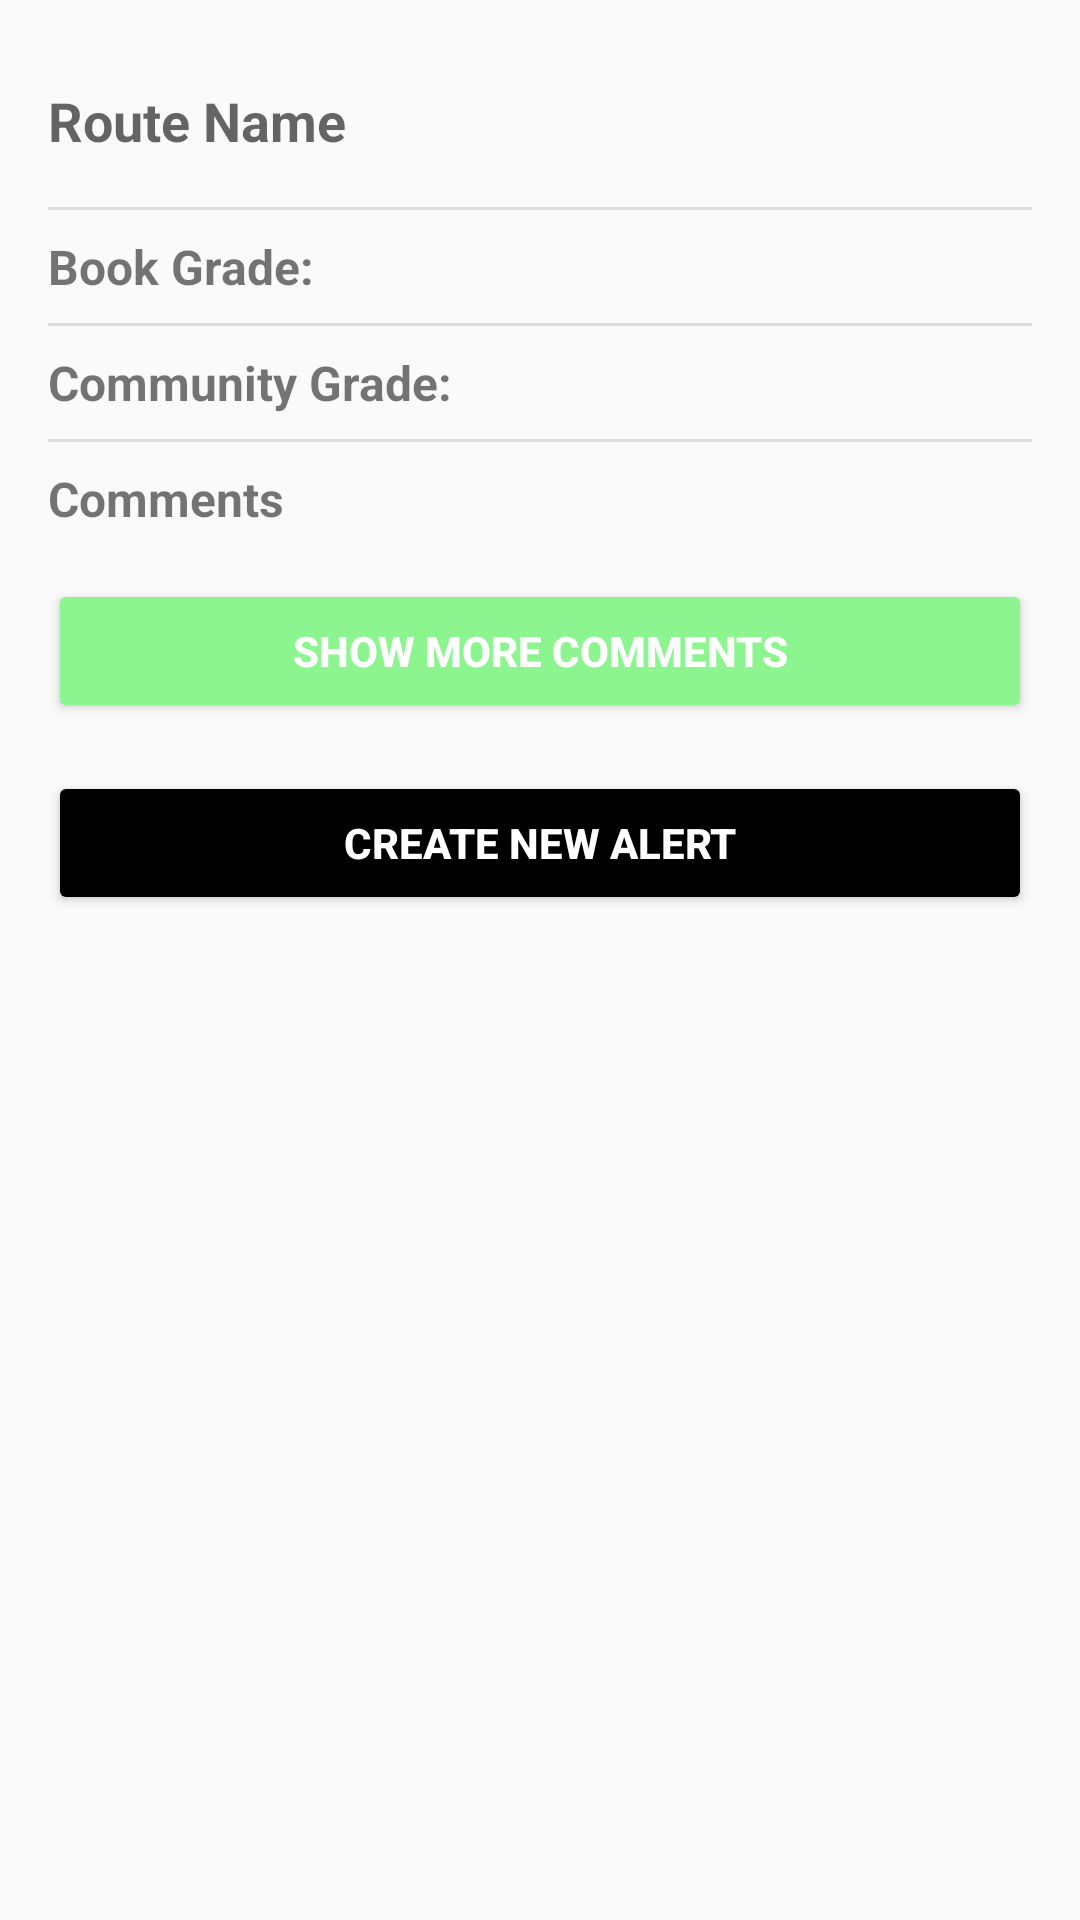

Android layout source for this screen:
<!-- AndroidManifest.xml: application theme Theme.SkechyCrag -->
<!-- res/layout/more_info_dialog.xml -->
<LinearLayout xmlns:android="http://schemas.android.com/apk/res/android"
    android:layout_width="match_parent"
    android:layout_height="wrap_content"
    android:orientation="vertical"
    android:padding="16dp">

    <RelativeLayout
        android:layout_width="match_parent"
        android:layout_height="wrap_content">

        <TextView
            android:id="@+id/textViewRouteName"
            android:layout_width="wrap_content"
            android:layout_height="wrap_content"
            android:layout_alignParentStart="true"
            android:hint="Route Name"
            android:layout_marginTop="12dp"
            android:textStyle="bold"
            android:textSize="18sp"
            android:textColor="@color/primaryColor" />

        <ImageButton
            android:id="@+id/alertButton"
            android:layout_width="48dp"
            android:layout_height="48dp"
            android:layout_alignParentEnd="true"
            android:src="@drawable/ic_info"
            android:background="?attr/selectableItemBackgroundBorderless"
            android:contentDescription="@string/info" />

    </RelativeLayout>

    <View
        style="@style/DividerStyle"
        android:layout_marginTop="5dp"
        />

    <TextView
        android:id="@+id/textViewBookGrade"
        android:layout_width="match_parent"
        android:layout_height="wrap_content"
        android:text="Book Grade: "
        android:textSize="16sp"
        android:textStyle="bold"
        android:paddingVertical="8dp" />



    <View
        style="@style/DividerStyle"/>
    <TextView
        android:id="@+id/textViewCommunityGrade"
        android:layout_width="match_parent"
        android:layout_height="wrap_content"
        android:text="Community Grade: "
        android:textSize="16sp"
        android:textStyle="bold"
        android:paddingVertical="8dp" />


    <View
        style="@style/DividerStyle" />

    <TextView
        android:id="@+id/textViewComments"
        android:layout_width="match_parent"
        android:layout_height="wrap_content"
        android:text="Comments"
        android:textStyle="bold"
        android:textSize="16sp"
        android:paddingVertical="8dp" />

    <Button
        android:id="@+id/addCommentButton"
        android:layout_width="match_parent"
        android:layout_height="wrap_content"
        android:text="Show More Comments"
        android:textStyle="bold"
        android:backgroundTint="@color/primaryColor"
        android:textColor="@color/white"
        android:layout_marginTop="8dp"
        android:layout_marginBottom="16dp"/>

    <Button
        android:id="@+id/createAlertButton"
        android:layout_width="match_parent"
        android:layout_height="wrap_content"
        android:text="Create New Alert"
        android:textStyle="bold"
        android:backgroundTint="@color/black"
        android:textColor="@color/white"
        android:layout_marginBottom="16dp"/>

</LinearLayout>
<!-- resources referenced by this layout -->
<resources>
  <color name="black">#FF000000</color>
  <color name="primaryColor">#8CF590</color>
  <color name="white">#FFFFFFFF</color>
  <string name="info">Info</string>
  <style name="DividerStyle">
          <item name="android:layout_width">match_parent</item>
          <item name="android:layout_height">1dp</item>
          <item name="android:background">?android:attr/listDivider</item>
      </style>
  <style name="Theme.SkechyCrag" parent="Theme.AppCompat.Light.NoActionBar">
          
          <item name="colorPrimary">@color/blue</item>
          <item name="colorPrimaryVariant">@color/purple_700</item>
          <item name="colorOnPrimary">@color/white</item>
          
          <item name="colorSecondary">@color/teal_200</item>
          <item name="colorSecondaryVariant">@color/teal_700</item>
          <item name="colorOnSecondary">@color/black</item>
          
          <item name="android:statusBarColor">?attr/colorPrimaryVariant</item>
          
          <item name="colorAccent">@android:color/black</item>
      </style>
  <color name="blue">#2196F3</color>
  <color name="purple_700">#FF3700B3</color>
  <color name="teal_200">#FF03DAC5</color>
  <color name="teal_700">#FF018786</color>
</resources>
